Run: headless pygame with SDL's dummy video driver; simulated clock (each Clock.tick advances the game by its frame time, no real sleeping); random seed 0; keys injected as events and as key.get_pressed() state; no mouse input.
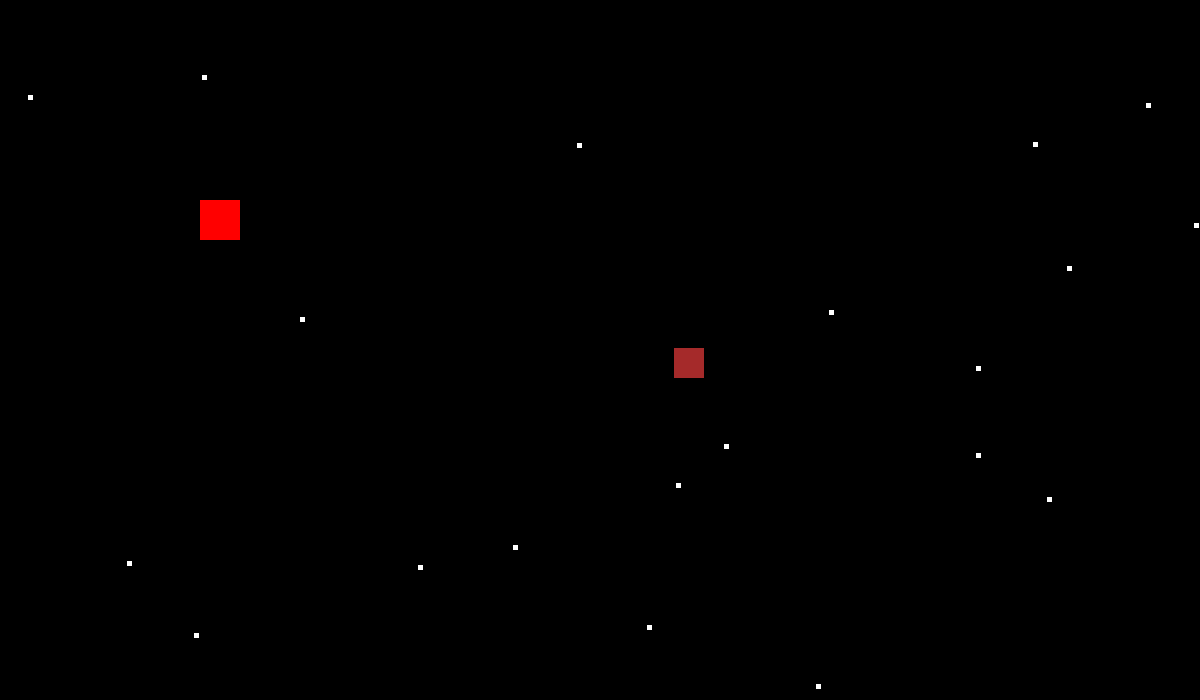
Frame 1 of 4 · flips 1–60 · no input
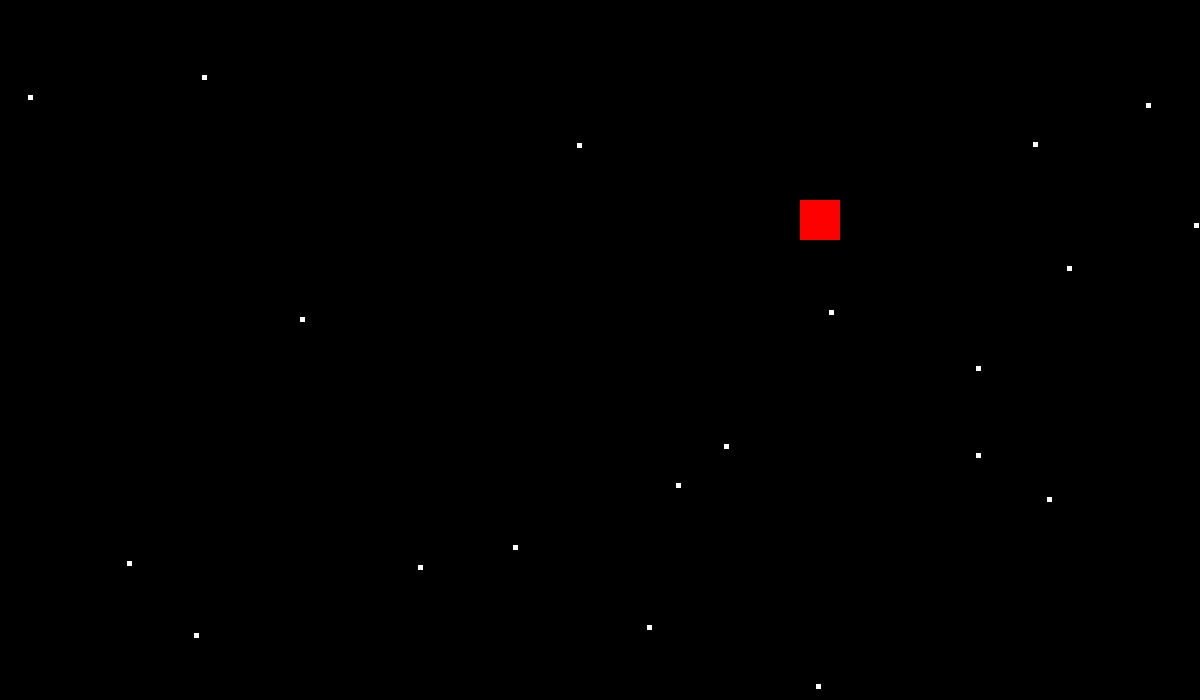
Frame 2 of 4 · flips 61–180 · tapped SPACE, RETURN · held RIGHT (→), D
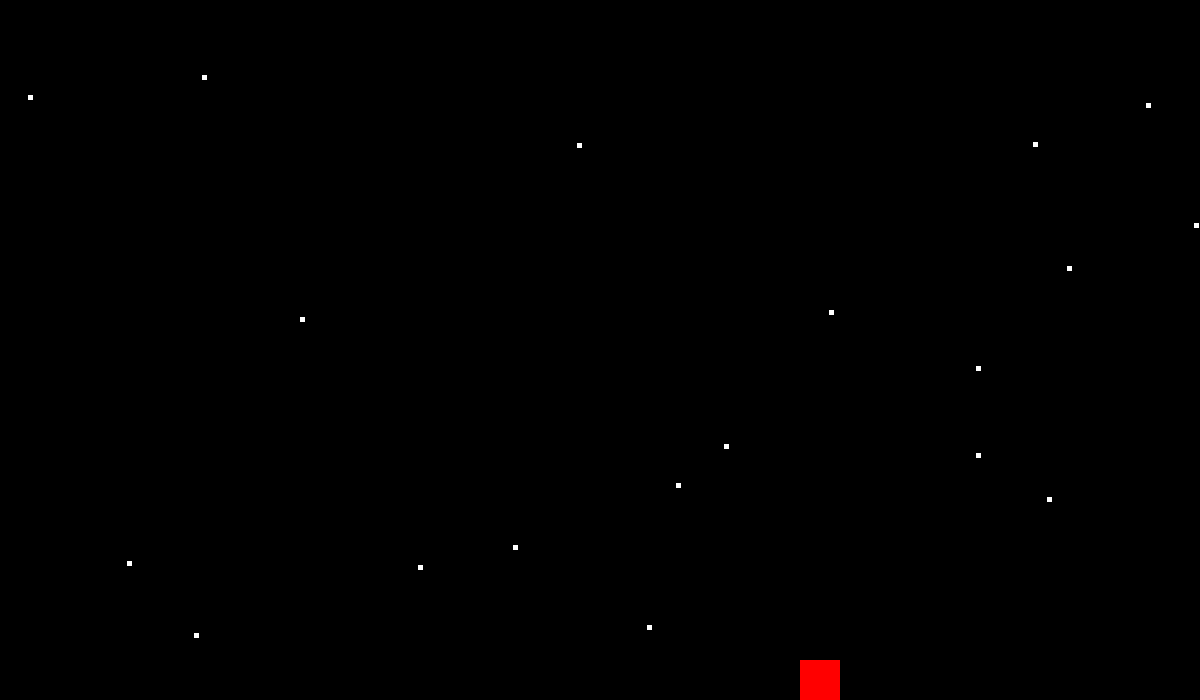
Frame 3 of 4 · flips 181–300 · held DOWN (↓), S
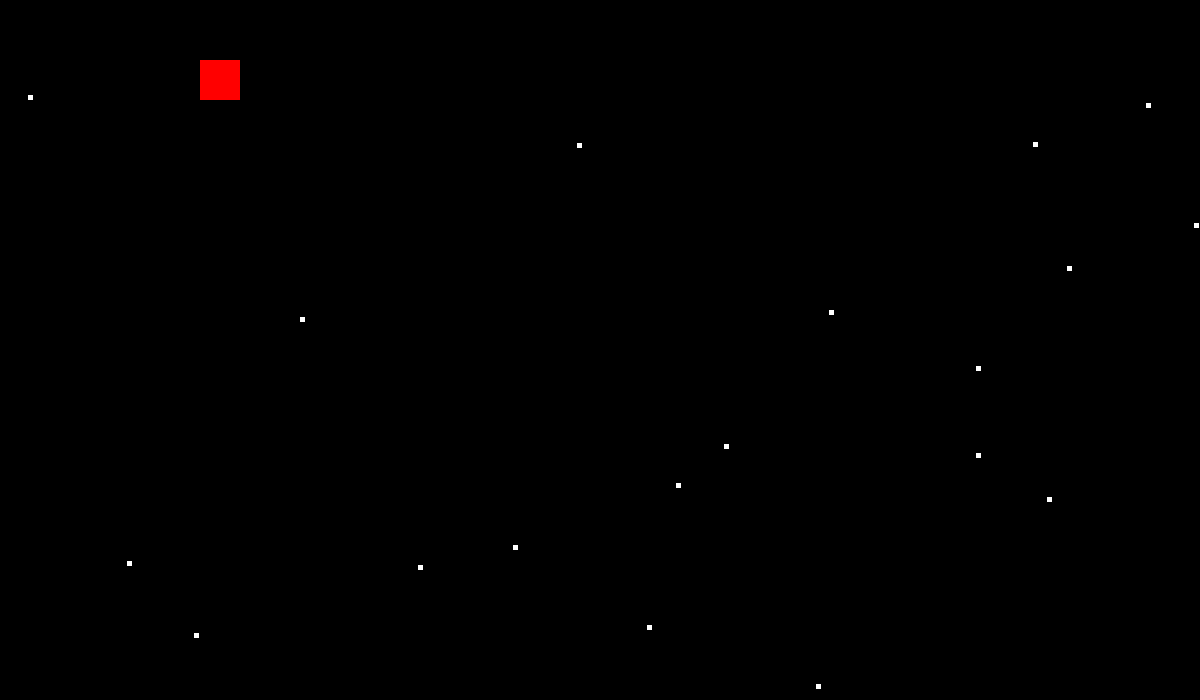
Frame 4 of 4 · flips 301–420 · held LEFT (←), A, UP (↑), W

The pygame program that drew these frames:

import pygame, random


TITEL = 'Space Wars - 0.0.1'

clock = pygame.time.Clock()
FPS = 60
BLACK = 0, 0, 0
WHITE = 255, 255, 255

SPIELFELD_HOEHE = 700
SPIELFELD_BREITE = 1200

STERNE_DURCHMESSER = 5
STERNE_ANZAHL = 20
STERNE_FARBE = (255, 255, 255)


METEOR_DURCHMESSER = 30
METEOR_ANZAHL = 3
METEOR_FARBE = [230, 60, 100]
METEOR_GESCHWINDICHKEIT_Y = random.randint(0, 10)
METEOR_GESCHWINDICHKEIT_X = random.randint(-10, 10)


pygame.init()

SPIELFELD = pygame.display.set_mode((SPIELFELD_BREITE, SPIELFELD_HOEHE))
pygame.display.set_caption(TITEL)

RAUMSCHIFF_X_POS = 200
RAUMSCHIFF_Y_POS = 200
RAUMSCHIFF_GESCHWINDIGKEIT = 5
RAUMSCHIFF_BREITE = 40
RAUMSCHIFF_HOEHE = 40
tolerance = RAUMSCHIFF_HOEHE


class Sterne:
    def __init__(self):
        self.x = random.randint(0, SPIELFELD_BREITE)
        self.y = random.randint(0, SPIELFELD_HOEHE)
class Meteor:
    def __init__(self):
        self.x = 500
        self. y = 0

Meteorenspeicher = [Meteor()] * METEOR_ANZAHL
Sternenspeicher = [Sterne()] * STERNE_ANZAHL




for i in range(STERNE_ANZAHL):
    Sternenspeicher[i] = Sterne()

for i in range(METEOR_ANZAHL):
    Meteorenspeicher[i] = Meteor()

pygame.display.flip()


running = True

while running:
    pygame.time.delay(10)

    for event in pygame.event.get():
        if event.type == pygame.QUIT:
            running = False

    keys = pygame.key.get_pressed()

    if keys[pygame.K_a] and RAUMSCHIFF_X_POS > 0:
        RAUMSCHIFF_X_POS -= RAUMSCHIFF_GESCHWINDIGKEIT

    if keys[pygame.K_d] and RAUMSCHIFF_X_POS < SPIELFELD_BREITE - RAUMSCHIFF_BREITE:
        RAUMSCHIFF_X_POS += RAUMSCHIFF_GESCHWINDIGKEIT

    if keys[pygame.K_w] and RAUMSCHIFF_Y_POS > 0:
        RAUMSCHIFF_Y_POS -= RAUMSCHIFF_GESCHWINDIGKEIT

    if keys[pygame.K_s] and RAUMSCHIFF_Y_POS < SPIELFELD_HOEHE - RAUMSCHIFF_HOEHE:
        RAUMSCHIFF_Y_POS += RAUMSCHIFF_GESCHWINDIGKEIT

    # drawing object on screen which is rectangle here
    pygame.draw.rect(SPIELFELD, (255, 0, 0), (RAUMSCHIFF_X_POS, RAUMSCHIFF_Y_POS, RAUMSCHIFF_BREITE, RAUMSCHIFF_HOEHE))

    pygame.display.update()

    SPIELFELD.fill(BLACK)
    for i in Sternenspeicher:
        pygame.draw.rect(SPIELFELD, WHITE, (i.x, i.y, STERNE_DURCHMESSER, STERNE_DURCHMESSER))

    for i in Meteorenspeicher:
        i.y += METEOR_GESCHWINDICHKEIT_Y
        i.x += METEOR_GESCHWINDICHKEIT_X
        pygame.draw.rect(SPIELFELD, 'brown', (i.x, i.y, METEOR_DURCHMESSER, METEOR_DURCHMESSER))
        if abs(RAUMSCHIFF_Y_POS - i.y) < tolerance and abs(RAUMSCHIFF_X_POS - i.x) < tolerance:
            exit()
